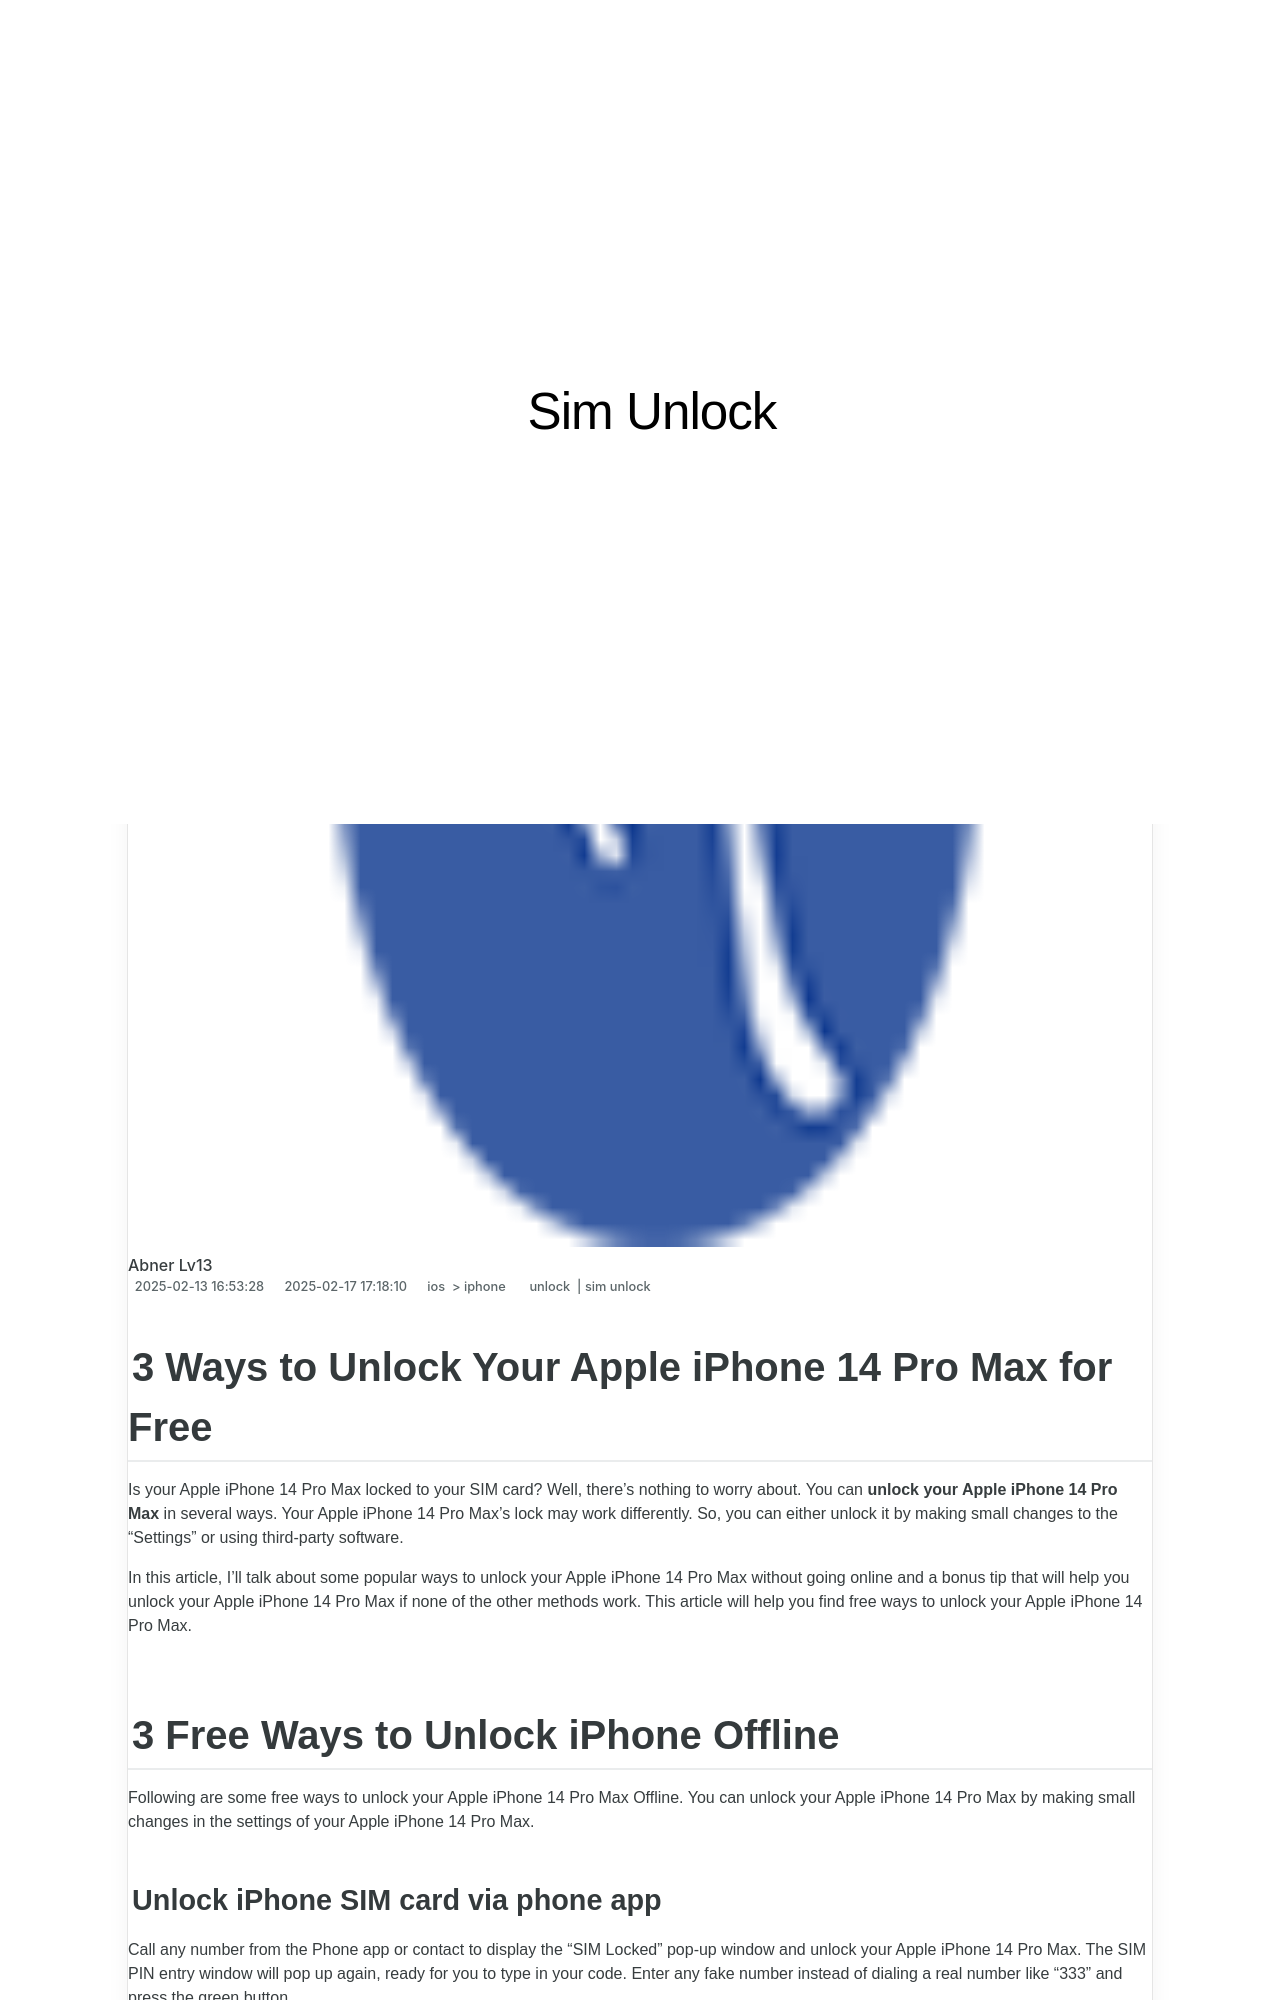

repository: techidaily/site-sim-unlock · page: 3-ways-to-unlock-your-apple-iphone-14-pro-max-for-free-by-drfone-ios/index.html · generator: jekyll

---
title: 3 Ways to Unlock Your Apple iPhone 14 Pro Max for Free
date: 2025-02-13T16:53:28.407Z
updated: 2025-02-17T17:18:10.743Z
tags: 
  - unlock
  - sim unlock
categories:
  - ios
  - iphone
description: This article describes 3 Ways to Unlock Your Apple iPhone 14 Pro Max for Free
excerpt: This article describes 3 Ways to Unlock Your Apple iPhone 14 Pro Max for Free
keywords: how to unlock iphone with iemi code,unlock iphone pro,boost mobile unlock,imei check iphone,unlock cricket iphone,iphone has bad esn or blacklisted iemi,unlock verizon iphone
thumbnail: https://thmb.techidaily.com/9530a6a7ae2d76ba480cbada332a623fd47509bd2903fa4cfebcaa0c3ca3de95.jpg
---

## 3 Ways to Unlock Your Apple iPhone 14 Pro Max for Free

Is your Apple iPhone 14 Pro Max locked to your SIM card? Well, there's nothing to worry about. You can **unlock your Apple iPhone 14 Pro Max** in several ways. Your Apple iPhone 14 Pro Max's lock may work differently. So, you can either unlock it by making small changes to the “Settings” or using third-party software.

In this article, I'll talk about some popular ways to unlock your Apple iPhone 14 Pro Max without going online and a bonus tip that will help you unlock your Apple iPhone 14 Pro Max if none of the other methods work. This article will help you find free ways to unlock your Apple iPhone 14 Pro Max.

## 3 Free Ways to Unlock iPhone Offline

Following are some free ways to unlock your Apple iPhone 14 Pro Max Offline. You can unlock your Apple iPhone 14 Pro Max by making small changes in the settings of your Apple iPhone 14 Pro Max.
